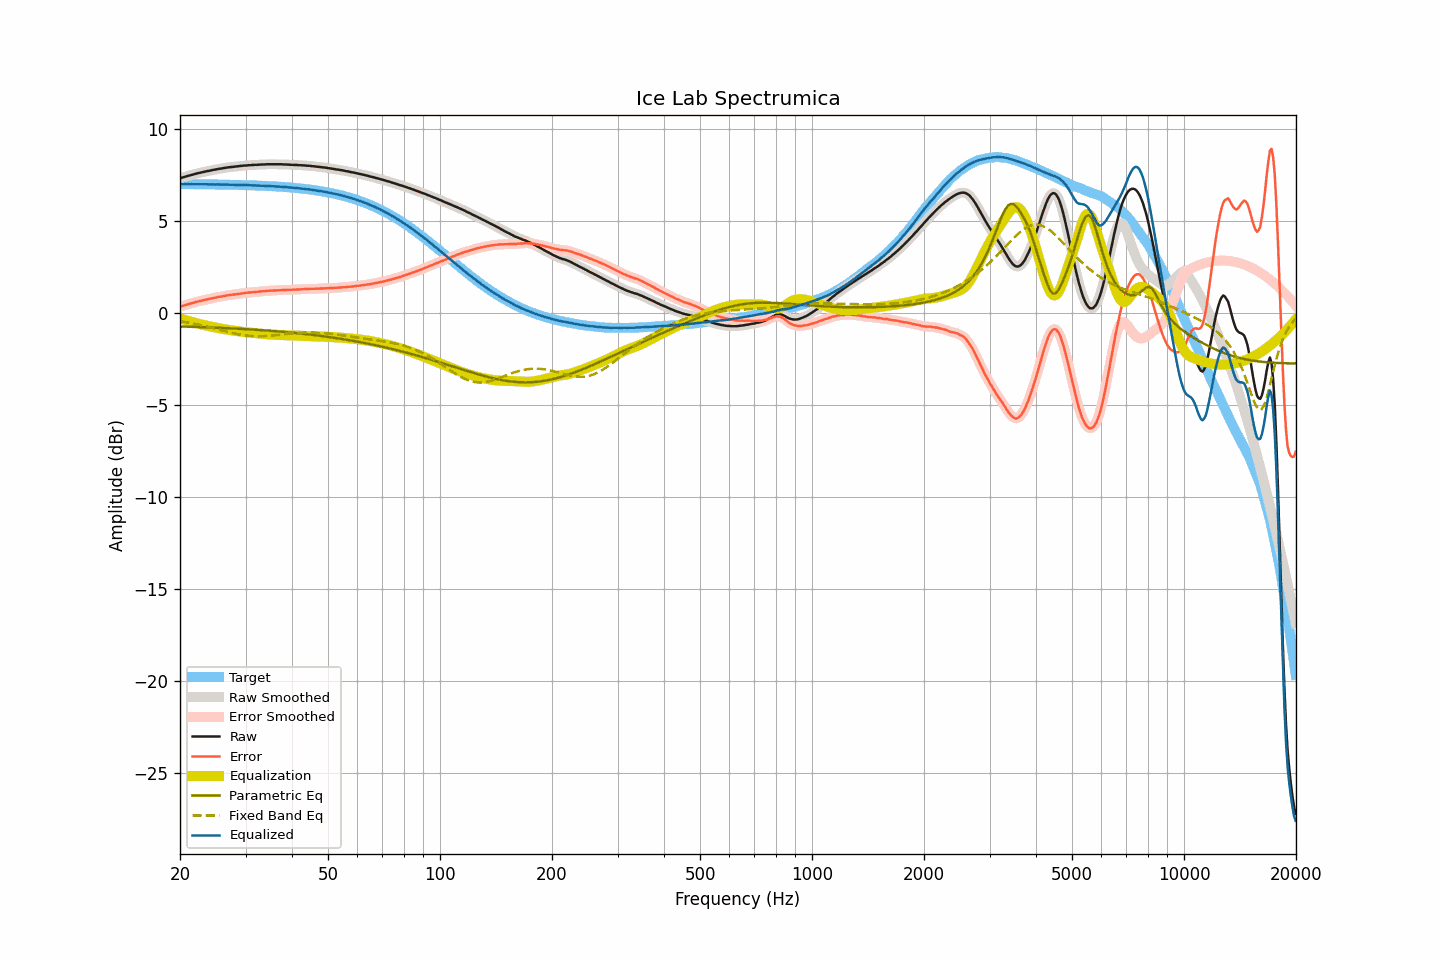

Values plotted in this chart, from the file beside it:
frequency, raw, smoothed, error, error_smoothed, equalization, parametric_eq, fixed_band_eq, equalized_raw, equalized_smoothed, target
20.00, 7.30, 7.30, 0.32, 0.32, -0.32, -0.76, -0.47, 6.98, 6.98, 6.98
20.20, 7.33, 7.33, 0.35, 0.35, -0.35, -0.76, -0.49, 6.98, 6.98, 6.98
20.40, 7.35, 7.35, 0.37, 0.37, -0.37, -0.76, -0.50, 6.98, 6.98, 6.98
20.61, 7.38, 7.38, 0.40, 0.40, -0.40, -0.76, -0.52, 6.98, 6.98, 6.98
20.81, 7.40, 7.40, 0.42, 0.42, -0.43, -0.77, -0.53, 6.98, 6.98, 6.98
21.02, 7.43, 7.43, 0.45, 0.45, -0.45, -0.77, -0.55, 6.98, 6.98, 6.98
21.23, 7.45, 7.45, 0.47, 0.48, -0.48, -0.77, -0.56, 6.97, 6.98, 6.98
21.44, 7.48, 7.48, 0.50, 0.50, -0.50, -0.77, -0.58, 6.98, 6.98, 6.98
21.66, 7.50, 7.50, 0.52, 0.52, -0.52, -0.78, -0.59, 6.98, 6.98, 6.98
21.87, 7.52, 7.53, 0.55, 0.55, -0.55, -0.78, -0.61, 6.97, 6.98, 6.98
22.09, 7.55, 7.55, 0.58, 0.57, -0.57, -0.78, -0.63, 6.98, 6.97, 6.97
22.31, 7.57, 7.57, 0.60, 0.60, -0.60, -0.78, -0.65, 6.98, 6.97, 6.97
22.54, 7.59, 7.59, 0.62, 0.62, -0.62, -0.79, -0.67, 6.97, 6.97, 6.97
22.76, 7.61, 7.61, 0.64, 0.64, -0.64, -0.79, -0.69, 6.97, 6.97, 6.97
22.99, 7.63, 7.63, 0.66, 0.66, -0.66, -0.79, -0.70, 6.97, 6.97, 6.97
23.22, 7.65, 7.65, 0.68, 0.68, -0.68, -0.80, -0.72, 6.97, 6.97, 6.97
23.45, 7.67, 7.67, 0.70, 0.70, -0.70, -0.80, -0.74, 6.97, 6.97, 6.97
23.69, 7.69, 7.69, 0.72, 0.72, -0.72, -0.80, -0.77, 6.97, 6.97, 6.97
23.92, 7.70, 7.70, 0.73, 0.74, -0.74, -0.81, -0.79, 6.96, 6.97, 6.97
24.16, 7.72, 7.72, 0.76, 0.76, -0.76, -0.81, -0.81, 6.96, 6.96, 6.97
24.40, 7.74, 7.74, 0.78, 0.78, -0.78, -0.81, -0.83, 6.96, 6.96, 6.96
24.65, 7.76, 7.76, 0.80, 0.79, -0.79, -0.82, -0.85, 6.97, 6.96, 6.96
24.89, 7.77, 7.78, 0.81, 0.81, -0.81, -0.82, -0.87, 6.96, 6.96, 6.96
25.14, 7.79, 7.79, 0.83, 0.83, -0.83, -0.82, -0.90, 6.96, 6.96, 6.96
25.39, 7.81, 7.81, 0.85, 0.85, -0.85, -0.83, -0.92, 6.96, 6.96, 6.96
25.65, 7.82, 7.82, 0.86, 0.86, -0.86, -0.83, -0.94, 6.96, 6.96, 6.96
25.91, 7.83, 7.83, 0.87, 0.88, -0.88, -0.83, -0.97, 6.95, 6.95, 6.96
26.16, 7.85, 7.85, 0.90, 0.89, -0.90, -0.84, -0.99, 6.96, 6.95, 6.95
26.43, 7.86, 7.86, 0.91, 0.91, -0.91, -0.84, -1.01, 6.95, 6.95, 6.95
26.69, 7.88, 7.88, 0.93, 0.93, -0.92, -0.85, -1.03, 6.96, 6.95, 6.95
26.96, 7.89, 7.89, 0.94, 0.94, -0.94, -0.85, -1.06, 6.95, 6.95, 6.95
27.23, 7.90, 7.90, 0.95, 0.95, -0.95, -0.86, -1.08, 6.95, 6.95, 6.95
27.50, 7.91, 7.91, 0.96, 0.96, -0.97, -0.86, -1.10, 6.95, 6.95, 6.95
27.77, 7.92, 7.92, 0.98, 0.98, -0.98, -0.86, -1.12, 6.94, 6.94, 6.94
28.05, 7.93, 7.93, 0.99, 0.99, -0.99, -0.87, -1.14, 6.94, 6.94, 6.94
28.33, 7.94, 7.94, 1.00, 1.00, -1.00, -0.87, -1.16, 6.94, 6.94, 6.94
28.62, 7.95, 7.95, 1.01, 1.01, -1.01, -0.88, -1.18, 6.94, 6.94, 6.94
28.90, 7.96, 7.96, 1.03, 1.03, -1.03, -0.88, -1.19, 6.94, 6.94, 6.94
29.19, 7.97, 7.97, 1.04, 1.04, -1.04, -0.89, -1.21, 6.93, 6.93, 6.93
29.48, 7.98, 7.98, 1.05, 1.05, -1.05, -0.89, -1.22, 6.93, 6.93, 6.93
29.78, 7.99, 7.99, 1.06, 1.06, -1.06, -0.90, -1.24, 6.93, 6.93, 6.93
30.08, 7.99, 7.99, 1.07, 1.07, -1.07, -0.90, -1.25, 6.92, 6.93, 6.93
30.38, 8.00, 8.00, 1.08, 1.08, -1.08, -0.91, -1.26, 6.92, 6.92, 6.92
30.68, 8.01, 8.01, 1.09, 1.09, -1.09, -0.91, -1.27, 6.92, 6.92, 6.92
30.99, 8.01, 8.01, 1.09, 1.10, -1.10, -0.92, -1.28, 6.91, 6.92, 6.92
31.30, 8.02, 8.02, 1.11, 1.10, -1.10, -0.92, -1.28, 6.92, 6.91, 6.91
31.61, 8.02, 8.02, 1.11, 1.11, -1.11, -0.93, -1.29, 6.91, 6.91, 6.91
31.93, 8.03, 8.03, 1.12, 1.12, -1.12, -0.93, -1.29, 6.91, 6.91, 6.91
32.24, 8.03, 8.03, 1.13, 1.13, -1.13, -0.94, -1.29, 6.90, 6.90, 6.90
32.57, 8.04, 8.04, 1.14, 1.14, -1.14, -0.94, -1.29, 6.90, 6.90, 6.90
32.89, 8.04, 8.04, 1.14, 1.15, -1.15, -0.95, -1.29, 6.89, 6.90, 6.90
33.22, 8.05, 8.05, 1.16, 1.15, -1.15, -0.96, -1.29, 6.90, 6.89, 6.89
33.55, 8.05, 8.05, 1.16, 1.16, -1.16, -0.96, -1.28, 6.89, 6.89, 6.89
33.89, 8.05, 8.05, 1.17, 1.17, -1.17, -0.97, -1.28, 6.88, 6.89, 6.89
34.23, 8.06, 8.06, 1.18, 1.18, -1.18, -0.98, -1.27, 6.88, 6.88, 6.88
34.57, 8.06, 8.06, 1.18, 1.18, -1.18, -0.98, -1.27, 6.88, 6.88, 6.88
34.92, 8.06, 8.06, 1.19, 1.19, -1.19, -0.99, -1.26, 6.87, 6.87, 6.87
35.27, 8.06, 8.06, 1.19, 1.19, -1.19, -1.00, -1.25, 6.87, 6.87, 6.87
35.62, 8.06, 8.06, 1.20, 1.20, -1.20, -1.00, -1.24, 6.86, 6.86, 6.86
35.97, 8.06, 8.06, 1.20, 1.20, -1.20, -1.01, -1.23, 6.86, 6.86, 6.86
... 635 more rows
